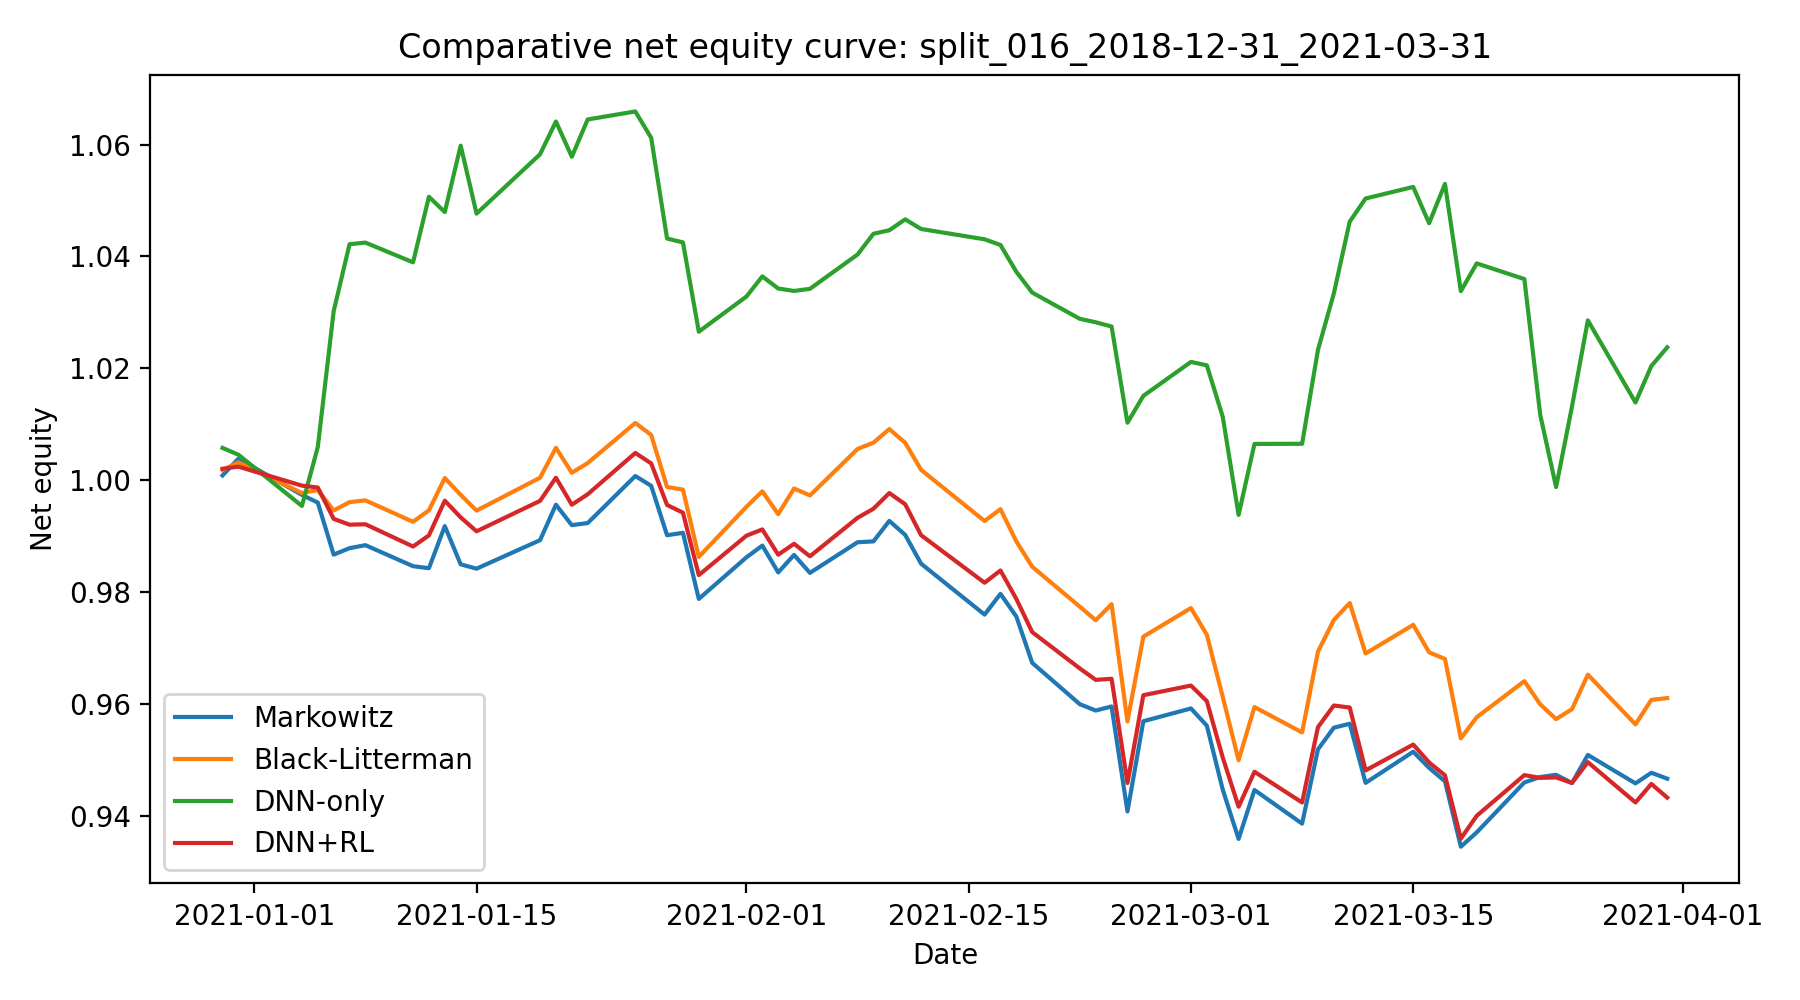

The file beside this chart, header and first rows:
date, Markowitz, Black-Litterman, DNN-only, DNN+RL
2020-12-30, 1.001, 1.002, 1.006, 1.002
2020-12-31, 1.004, 1.003, 1.005, 1.002
2021-01-04, 0.9974, 0.9977, 0.9954, 0.999
2021-01-05, 0.996, 0.9982, 1.006, 0.9987
2021-01-06, 0.9867, 0.9946, 1.03, 0.9931
2021-01-07, 0.9879, 0.9961, 1.042, 0.992
2021-01-08, 0.9884, 0.9964, 1.042, 0.9921
2021-01-11, 0.9846, 0.9926, 1.039, 0.9881
2021-01-12, 0.9843, 0.9946, 1.051, 0.9901
2021-01-13, 0.9918, 1, 1.048, 0.9963
2021-01-14, 0.985, 0.9974, 1.06, 0.9934
2021-01-15, 0.9842, 0.9946, 1.048, 0.9909
2021-01-19, 0.9893, 1, 1.058, 0.9963
2021-01-20, 0.9956, 1.006, 1.064, 1
2021-01-21, 0.992, 1.001, 1.058, 0.9956
2021-01-22, 0.9923, 1.003, 1.064, 0.9975
2021-01-25, 1.001, 1.01, 1.066, 1.005
2021-01-26, 0.999, 1.008, 1.061, 1.003
2021-01-27, 0.9902, 0.9988, 1.043, 0.9956
2021-01-28, 0.9906, 0.9983, 1.043, 0.9942
2021-01-29, 0.9788, 0.9863, 1.027, 0.983
2021-02-01, 0.9862, 0.9952, 1.033, 0.9901
2021-02-02, 0.9883, 0.998, 1.036, 0.9912
2021-02-03, 0.9835, 0.9939, 1.034, 0.9867
2021-02-04, 0.9866, 0.9985, 1.034, 0.9886
2021-02-05, 0.9834, 0.9973, 1.034, 0.9864
2021-02-08, 0.9889, 1.006, 1.04, 0.9933
2021-02-09, 0.9891, 1.007, 1.044, 0.9949
2021-02-10, 0.9927, 1.009, 1.045, 0.9977
2021-02-11, 0.9902, 1.007, 1.047, 0.9957
2021-02-12, 0.9851, 1.002, 1.045, 0.9902
2021-02-16, 0.976, 0.9927, 1.043, 0.9817
2021-02-17, 0.9797, 0.9948, 1.042, 0.9839
2021-02-18, 0.9756, 0.9891, 1.037, 0.9788
2021-02-19, 0.9673, 0.9845, 1.034, 0.9728
2021-02-22, 0.96, 0.9774, 1.029, 0.9663
2021-02-23, 0.9588, 0.975, 1.028, 0.9643
2021-02-24, 0.9595, 0.9778, 1.027, 0.9645
2021-02-25, 0.9408, 0.9569, 1.01, 0.9459
2021-02-26, 0.9569, 0.972, 1.015, 0.9616
2021-03-01, 0.9592, 0.9771, 1.021, 0.9633
2021-03-02, 0.9561, 0.9724, 1.021, 0.9605
2021-03-03, 0.9447, 0.9613, 1.011, 0.9504
2021-03-04, 0.9359, 0.9499, 0.9938, 0.9416
2021-03-05, 0.9446, 0.9594, 1.006, 0.9479
2021-03-08, 0.9386, 0.9549, 1.007, 0.9424
2021-03-09, 0.9519, 0.9694, 1.023, 0.9559
2021-03-10, 0.9558, 0.975, 1.033, 0.9597
2021-03-11, 0.9565, 0.978, 1.046, 0.9594
2021-03-12, 0.9459, 0.969, 1.05, 0.9481
2021-03-15, 0.9515, 0.9741, 1.052, 0.9527
2021-03-16, 0.9486, 0.9692, 1.046, 0.9495
2021-03-17, 0.9462, 0.968, 1.053, 0.9472
2021-03-18, 0.9345, 0.9538, 1.034, 0.9359
2021-03-19, 0.937, 0.9576, 1.039, 0.94
2021-03-22, 0.946, 0.9641, 1.036, 0.9473
2021-03-23, 0.9469, 0.9599, 1.012, 0.9468
2021-03-24, 0.9473, 0.9573, 0.9988, 0.9469
2021-03-25, 0.9459, 0.9591, 1.013, 0.9459
2021-03-26, 0.9509, 0.9652, 1.029, 0.9496
... 3 more rows
